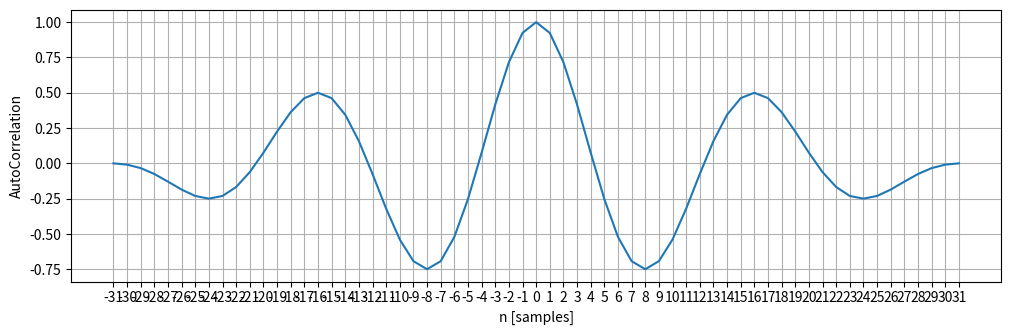

Write the Python code that produced this figure.
import numpy as np
import matplotlib.pyplot as plt
from scipy.fft import fft, fftfreq
import math


# -*- coding: utf-8 -*-
"""
Spyder Editor

This is a temporary script file.
"""

# Number of sample points for x[n] signal
N = 32
Fs = 16 # sampling frequency
Ts = 1.0 / Fs # time step, is sampling period
# discrete time axis
n = np.arange(0.0, N*Ts, Ts)

# discrete time signal
f1 = 1.0
f2 = 3.0
x_n = 1 * np.sin(2.0 * np.pi * f1 * n) #+ np.sin(2.0 * np.pi * f2 * n)

# calculate autocorrelation and keep results with the size of smaller seq
auto_corr = np.correlate(x_n, x_n, mode='full')
n_corr = np.arange(-(N-1),N,1)

# Total energy
p_n = x_n**2
A = np.abs(np.sum(p_n))
auto_corr_norm = auto_corr / A

fig = plt.figure(figsize=(12, 12))
ax1 = fig.add_subplot(311)
# if I avoid the x-axis the plot start from zero
ax1.plot(n_corr, auto_corr_norm)
ax1.set_xticks(np.arange(-(N-1),N,1)) # setting the ticks
ax1.set_xlabel('n [samples]')
ax1.set_ylabel('AutoCorrelation')
ax1.grid()
# ax2 = fig.add_subplot(312)
# ax2.plot(x_n)
# ax2.set_xticks(np.arange(0, len(x_n),1)) # setting the ticks
# ax2.set_xlabel('n [samples]')
# ax2.set_ylabel('Signal')
# ax2.grid()
# ax3 = fig.add_subplot(313)
# ax3.plot(n, x_n)
# #ax3.set_xticks(np.arange(0, len(x_n),1)) # setting the ticks
# ax3.set_xlabel('time [sec]')
# ax3.set_ylabel('Signal')
# ax3.grid()
